Run: headless pygame with SDL's dummy video driver; simulated clock (each Clock.tick advances the game by its frame time, no real sleeping); random seed 0; keys injected as events and as key.get_pressed() state; mouse plan: one left click at the window centre at the start of phase 2, then a move to the lower-right quarter at the start of phase 3.
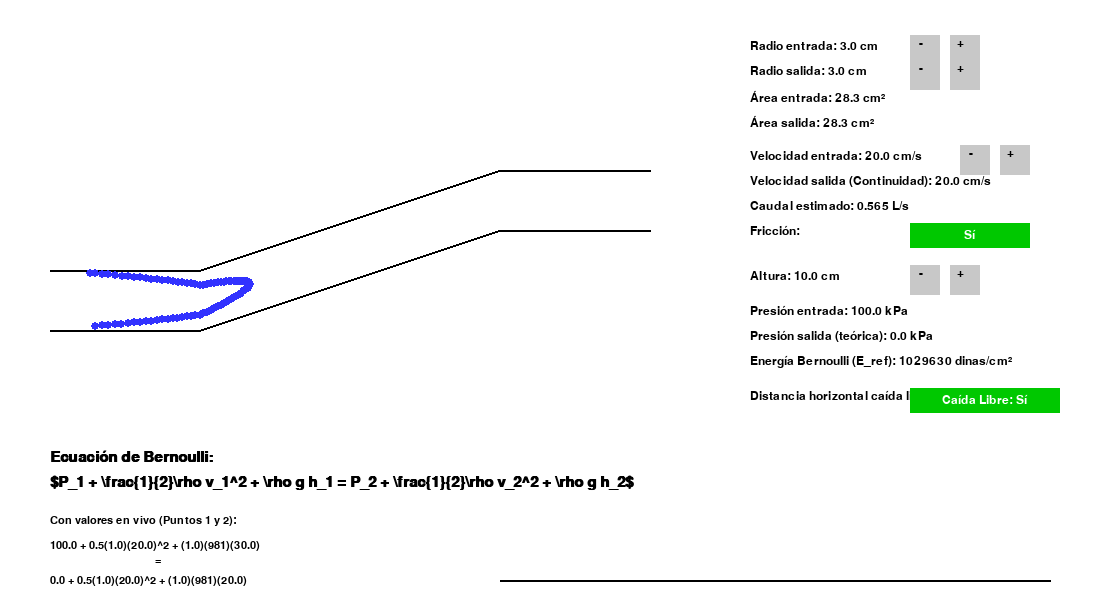
Frame 1 of 4 · flips 1–60 · no input
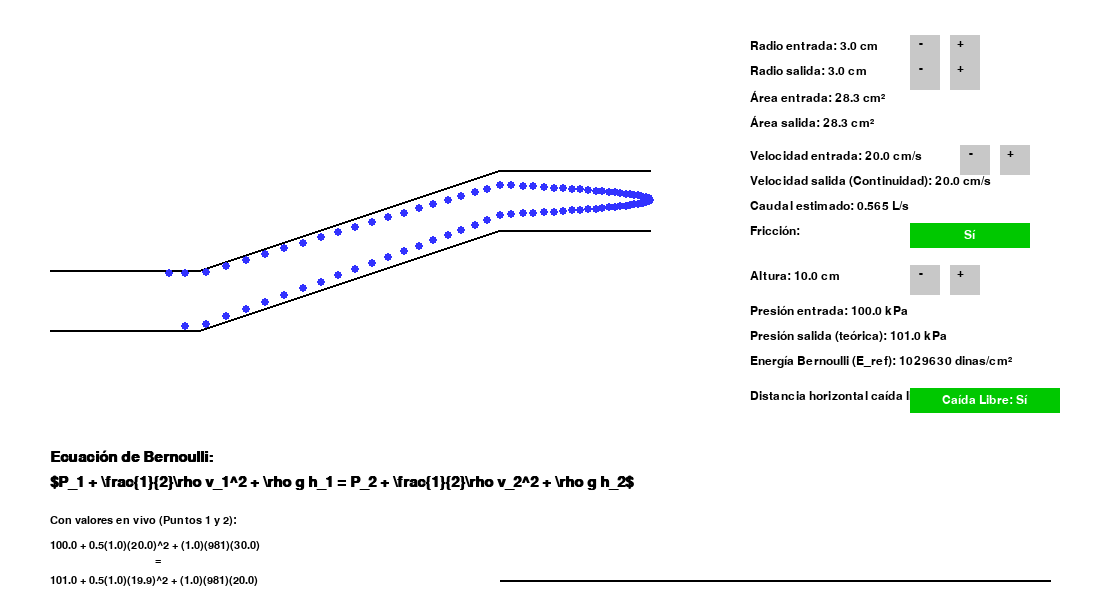
Frame 2 of 4 · flips 61–180 · clicked the window centre · tapped SPACE, RETURN · held RIGHT (→), D
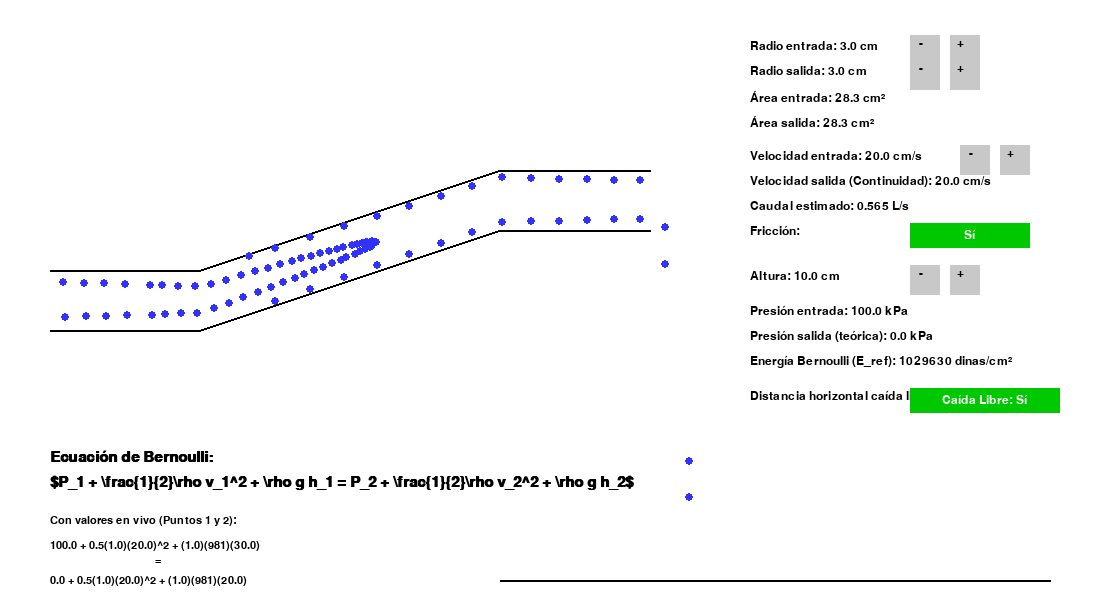
Frame 3 of 4 · flips 181–300 · moved the mouse to the lower-right quarter · held DOWN (↓), S
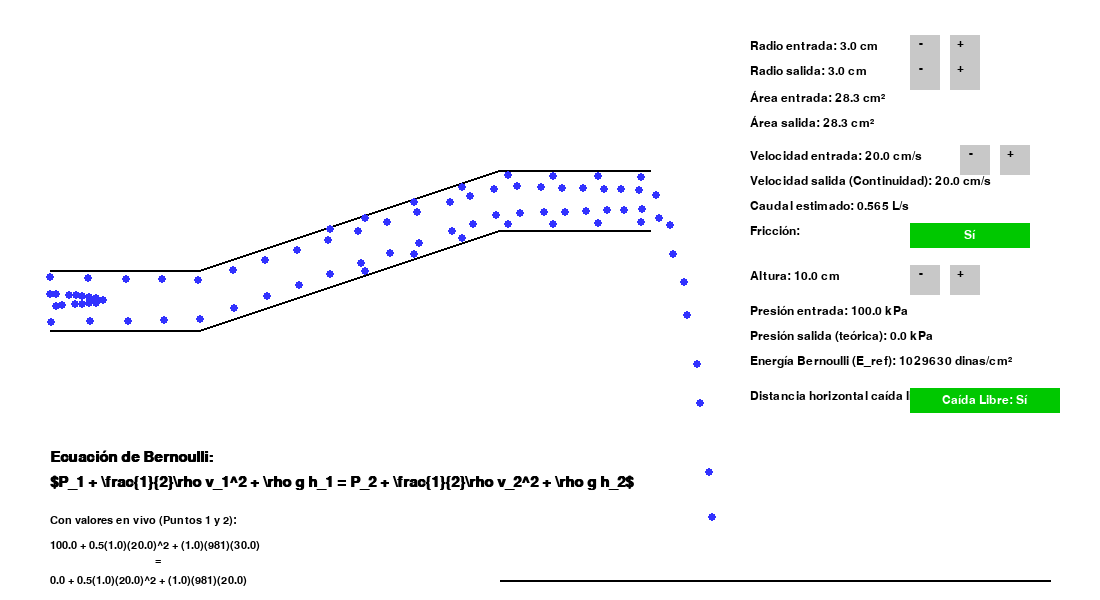
Frame 4 of 4 · flips 301–420 · held LEFT (←), A, UP (↑), W

The pygame program that drew these frames:

import pygame
import sys
import math

friccion = True  # Fricción activada - Ahora controlable por botón
caida_libre_activa = True # Caída libre activada por defecto - Ahora controlable por botón

# === CONSTANTES FÍSICAS PARA BERNOULLI Y CAÍDA LIBRE ===
DENSIDAD_AGUA_GCMS = 1.0     # Densidad del agua en g/cm³
GRAVEDAD_CMS2 = 981.0       # Aceleración de la gravedad en cm/s² (aprox 9.81 m/s²)
PRESION_ENTRADA_KPA = 100.0 # Presión inicial en la entrada en kPa (ej. 1 atmósfera estándar)
PRESION_ATMOSFERICA_KPA = 100.0 # Presión asumida a la salida del tubo (ej. atmosférica)

# Esta variable global guardará la energía total de Bernoulli calculada en la entrada
energia_total_bernoulli = 0.0 # En dinas/cm^2 (unidades de energía por volumen)

# === CONFIGURACIÓN INICIAL Y VALORES POR DEFECTO ===
# Listas de valores permitidos para control con botones
radios_entrada_cm_lista = [3, 4, 5, 6]
indice_radio_entrada = 0  # Comienza en 3 cm (primer elemento de la lista)

radios_salida_cm_lista = [2, 3, 4]
indice_radio_salida = 1  # Comienza en 3 cm (segundo elemento de la lista)

velocidades_entrada_cm_s_lista = [10, 15, 20, 25, 30]
indice_velocidad_entrada = 2  # Comienza en 20 cm/s (tercer elemento de la lista)

alturas_cm_lista = [0, 5, 10, 15, 20] # Lista de alturas permitidas
indice_altura = 2 # Comienza en 10 cm (tercer elemento de la lista)


# Variables que se inicializan con los valores de las listas (se recalcularán en recalcular_parametros)
radio_entrada_cm = radios_entrada_cm_lista[indice_radio_entrada]
radio_salida_cm = radios_salida_cm_lista[indice_radio_salida]
velocidad_entrada_cm_s = velocidades_entrada_cm_s_lista[indice_velocidad_entrada]
Altura_cm = alturas_cm_lista[indice_altura]


cm_a_px = 10
fps = 60
factor_visual = 100 # Para ajustar la velocidad visual de las partículas

# === CONFIGURACIÓN DE LA VENTANA PYGAME ===
pygame.init()
ancho_pantalla, alto_pantalla = 1100, 600 # DEFINIDAS AQUÍ
pantalla = pygame.display.set_mode((ancho_pantalla, alto_pantalla))
pygame.display.set_caption("Simulación de Flujo Laminar y Caída Libre")

# Altura del suelo de la simulación (para la caída libre)
y_suelo_px = alto_pantalla - 20 # 20px desde abajo


# === PARÁMETROS DEL TUBO (BASADOS EN LA ESTRUCTURA DE EMI) ===
x_tubo = 50                 # Inicio del primer segmento horizontal
ancho_tubo_segmento1 = 150  # Longitud del primer segmento
y_centro_tubo_base = 300    # Altura central de referencia para el primer segmento (en px)

x_diagonal = x_tubo + ancho_tubo_segmento1 # Inicio del segmento diagonal (donde termina el 1ro)
ancho_diagonal = 300        # Longitud del segmento diagonal

x_tubo_salida = x_diagonal + ancho_diagonal # Inicio del segmento de salida (donde termina la diagonal)
ancho_tubo_salida = 150     # Longitud del segmento de salida


fuente = pygame.font.SysFont("Arial", 18)
fuente_ecuacion = pygame.font.SysFont("Arial", 22, bold=True) # Fuente para la ecuación
fuente_ecuacion_valores = pygame.font.SysFont("Arial", 16) # Fuente para la ecuación con valores


# === COLORES ===
BLANCO = (255, 255, 255)
AZUL = (50, 50, 255)
NEGRO = (0, 0, 0)
GRIS = (200, 200, 200) # Color para los botones
VERDE_ENCENDIDO = (0, 200, 0)
ROJO_APAGADO = (200, 0, 0)

# === FUNCIONES DE UTILIDAD ===
# Mueve la definición de dibujar_texto aquí, fuera del bucle principal
def dibujar_texto(texto, x, y, color=NEGRO, fuente_obj=fuente):
    superficie = fuente_obj.render(texto, True, color)
    pantalla.blit(superficie, (x, y))

# === BOTONES DE LA INTERFAZ ===
botones = {
    "radio_entrada_mas": pygame.Rect(950, 35, 30, 30),
    "radio_entrada_menos": pygame.Rect(910, 35, 30, 30),
    "radio_salida_mas": pygame.Rect(950, 65, 30, 30),
    "radio_salida_menos": pygame.Rect(910, 65, 30, 30),
    "velocidad_entrada_mas": pygame.Rect(1000, 140, 30, 30),
    "velocidad_entrada_menos": pygame.Rect(960, 140, 30, 30),
    "toggle_friccion": pygame.Rect(910, 225, 120, 25), 
    "altura_mas": pygame.Rect(950, 290, 30, 30), 
    "altura_menos": pygame.Rect(910, 290, 30, 30), 
    "toggle_caida_libre": pygame.Rect(910, 400, 150, 25), 
}


# === CLASE DE PARTÍCULAS ===
class Particula:
    def __init__(self, desplazamiento_y_normalizado):
        self.x = x_tubo 
        self.desplazamiento_y = desplazamiento_y_normalizado 
        self.y = 0 
        self.velocidad_x = 0 
        self.velocidad_y = 0 
        self.radio_particula = 4
        self.radio_local_actual = radio_entrada_px 
        self.presion_local_kpa = 0.0 
        self.estado = "EN_TUBO" 
        self.tiempo_caida_libre = 0 

    def obtener_propiedades_segmento(self, x_pos):
        if x_tubo <= x_pos < x_diagonal:
            return radio_entrada_px, y_centro_tubo_base
        elif x_diagonal <= x_pos < x_tubo_salida:
            longitud_segmento = ancho_diagonal
            if longitud_segmento == 0: progreso_en_segmento = 0 
            else: progreso_en_segmento = (x_pos - x_diagonal) / longitud_segmento
            
            r_local = radio_entrada_px - (radio_entrada_px - radio_salida_px) * progreso_en_segmento
            y_c_local = y_centro_tubo_base - (Altura_px * progreso_en_segmento)
            
            return r_local, y_c_local
        elif x_tubo_salida <= x_pos < x_tubo_salida + ancho_tubo_salida:
            return radio_salida_px, y_centro_tubo_base - Altura_px
        else:
            return radio_entrada_px, y_centro_tubo_base

    def actualizar_posicion_y(self):
        if self.estado == "EN_TUBO":
            self.radio_local_actual, y_centro_local_px = self.obtener_propiedades_segmento(self.x)
            self.y = y_centro_local_px + self.desplazamiento_y * self.radio_local_actual
            self.h_local_cm = y_centro_local_px / cm_a_px # Altura local del centro del tubo en cm
        # No actualizamos Y en caída libre aquí, se hace en mover() con velocidad_y

    def actualizar_velocidad(self):
        if self.estado == "EN_TUBO":
            radio_local_px = self.radio_local_actual
            if radio_local_px < 1: radio_local_px = 1
            
            area_local_cm2 = math.pi * (radio_local_px / cm_a_px)**2
            
            V_continuidad_local_cm_s = 0
            if area_local_cm2 > 0.001: 
                V_continuidad_local_cm_s = caudal_cm3_s / area_local_cm2
            
            velocidad_base_cm_s = V_continuidad_local_cm_s
            if friccion: 
                perfil_exponente = 2
                minimo_relativo = 0.2
                factor = 1 - abs(self.desplazamiento_y) ** perfil_exponente
                factor = max(factor, minimo_relativo)
                velocidad_base_cm_s = V_continuidad_local_cm_s * factor
            
            if velocidad_base_cm_s > 1000: velocidad_base_cm_s = 1000

            self.velocidad_x = ((velocidad_base_cm_s / cm_a_px) / fps) * factor_visual
            self.velocidad_y = 0 
            
            # === Calcular la PRESION LOCAL de la partícula usando BERNOULLI ===
            try:
                P_local_dinas_cm2 = energia_total_bernoulli - \
                                    0.5 * DENSIDAD_AGUA_GCMS * (velocidad_base_cm_s ** 2) - \
                                    DENSIDAD_AGUA_GCMS * GRAVEDAD_CMS2 * self.h_local_cm 
                                    
                self.presion_local_kpa = P_local_dinas_cm2 / 10000
                if self.presion_local_kpa < 0: self.presion_local_kpa = 0
                    
            except Exception as e:
                self.presion_local_kpa = 0
        
        elif self.estado == "CAIDA_LIBRE":
            self.velocidad_y += (GRAVEDAD_CMS2 / cm_a_px / fps) 
            self.presion_local_kpa = 0 


    def mover(self):
        if self.estado == "EN_TUBO":
            self.x += self.velocidad_x
            # Transición a caída libre al salir del tubo
            if self.x > x_tubo_salida + ancho_tubo_salida:
                if caida_libre_activa: # Solo entra en caída libre si está activa
                    self.estado = "CAIDA_LIBRE"
                    # Usar la velocidad horizontal que tenía al salir del tubo
                    self.velocidad_y = 0 # Inicia caída vertical desde 0
                    self.tiempo_caida_libre = 0
                else: # Si caída libre no activa, reinicia en la entrada
                    self.x = x_tubo
                    # Asegura que la posición Y al reiniciar sea correcta para el estado "EN_TUBO"
                    self.y = y_centro_tubo_base + self.desplazamiento_y * radio_entrada_px 
                    self.velocidad_x = 0
                    self.velocidad_y = 0
                    self.tiempo_caida_libre = 0
        
        elif self.estado == "CAIDA_LIBRE":
            self.x += self.velocidad_x
            self.y += self.velocidad_y
            self.tiempo_caida_libre += (1 / fps) 
            
            # Si la partícula toca el "suelo", reiniciarla
            if self.y > y_suelo_px:
                self.x = x_tubo 
                # Asegura que la posición Y al reiniciar sea correcta para el estado "EN_TUBO"
                self.y = y_centro_tubo_base + self.desplazamiento_y * radio_entrada_px 
                self.velocidad_x = 0
                self.velocidad_y = 0
                self.estado = "EN_TUBO"
                self.tiempo_caida_libre = 0


    def dibujar(self, pantalla):
        pygame.draw.circle(pantalla, AZUL, (int(self.x), int(self.y)), self.radio_particula)

# === CREACIÓN DE PARTÍCULAS ===
def crear_particulas():
    nuevas_particulas = []
    paso = 0.02
    margen = 0.9 
    pos = -margen
    while pos <= margen:
        nuevas_particulas.append(Particula(pos))
        pos += paso
    return nuevas_particulas

# === FUNCIÓN PARA RECALCULAR PARÁMETROS ===
# Variables para los valores en vivo de la ecuación de Bernoulli
P1_eq_live_kpa = 0.0
V1_eq_live_cms = 0.0
H1_eq_live_cm = 0.0
P2_eq_live_kpa = 0.0
V2_eq_live_cms = 0.0
H2_eq_live_cm = 0.0

# Variable para la distancia de caída libre (hecha global para acceso directo desde el display)
distancia_horizontal_caida_libre_cm = 0.0


def recalcular_parametros():
    global radio_entrada_cm, radio_salida_cm, velocidad_entrada_cm_s, Altura_cm
    global radio_entrada_px, radio_salida_px, Altura_px
    global area_entrada_cm2, area_salida_cm2
    global caudal_cm3_s, caudal_lps, velocidad_entrada_px, velocidad_salida_cm_s
    global particulas, energia_total_bernoulli 
    global DENSIDAD_AGUA_GCMS, GRAVEDAD_CMS2, PRESION_ENTRADA_KPA 

    # Para los valores en vivo de la ecuación (Bernoulli)
    global P1_eq_live_kpa, V1_eq_live_cms, H1_eq_live_cm
    global P2_eq_live_kpa, V2_eq_live_cms, H2_eq_live_cm
    
    # Actualizar valores CM de las listas
    radio_entrada_cm = radios_entrada_cm_lista[indice_radio_entrada]
    radio_salida_cm = radios_salida_cm_lista[indice_radio_salida]
    velocidad_entrada_cm_s = velocidades_entrada_cm_s_lista[indice_velocidad_entrada]
    Altura_cm = alturas_cm_lista[indice_altura]

    # Convertir a Píxeles
    radio_entrada_px = radio_entrada_cm * cm_a_px
    radio_salida_px = radio_salida_cm * cm_a_px
    Altura_px = Altura_cm * cm_a_px

    # Recalcular áreas y caudales
    area_entrada_cm2 = math.pi * radio_entrada_cm ** 2
    area_salida_cm2 = math.pi * radio_salida_cm ** 2
    caudal_cm3_s = area_entrada_cm2 * velocidad_entrada_cm_s
    caudal_lps = caudal_cm3_s / 1000
    
    # Recalcular velocidad de entrada visual
    velocidad_entrada_px = ((velocidad_entrada_cm_s / cm_a_px) / fps) * factor_visual
    
    # === Cálculo de la Energía Total de Bernoulli en la ENTRADA ===
    P_entrada_dinas_cm2 = PRESION_ENTRADA_KPA * 10000
    h_entrada_cm_ref = y_centro_tubo_base / cm_a_px # Altura de referencia en la entrada

    energia_total_bernoulli = P_entrada_dinas_cm2 + \
                              0.5 * DENSIDAD_AGUA_GCMS * (velocidad_entrada_cm_s ** 2) + \
                              DENSIDAD_AGUA_GCMS * GRAVEDAD_CMS2 * h_entrada_cm_ref

    # La velocidad de salida mostrada para display, calculada por continuidad
    velocidad_salida_cm_s = velocidad_entrada_cm_s * (radio_entrada_cm / radio_salida_cm) ** 2
    
    # === Cálculo de Caída Libre para el display (teórico) ===
    global distancia_horizontal_caida_libre_cm # Hacerla global para el texto
    distancia_horizontal_caida_libre_cm = 0.0 # Reiniciar
    
    # Solo calculamos la distancia de caída libre si la función está activa
    if caida_libre_activa:
        # Altura desde el centro del tubo de salida hasta el suelo
        h_caida_cm = (y_suelo_px - (y_centro_tubo_base - Altura_px)) / cm_a_px
        
        if h_caida_cm > 0:
            tiempo_caida_seg = math.sqrt(2 * h_caida_cm / GRAVEDAD_CMS2)
            distancia_horizontal_caida_libre_cm = velocidad_salida_cm_s * tiempo_caida_seg
    
    # === Actualizar Valores para la Ecuación de Bernoulli en vivo ===
    P1_eq_live_kpa = PRESION_ENTRADA_KPA
    V1_eq_live_cms = velocidad_entrada_cm_s
    H1_eq_live_cm = h_entrada_cm_ref

    # Para el punto 2, usaremos las condiciones teóricas de salida del tubo
    # (P2_eq_live_kpa y V2_eq_live_cms se actualizarán en el bucle principal a partir de una partícula)
    H2_eq_live_cm = (y_centro_tubo_base - Altura_px) / cm_a_px # Altura del centro del tubo de salida en cm


    # Después de recalcular los parámetros que definen el tubo, reiniciar las partículas
    particulas = crear_particulas()
    for p in particulas: # Asegurarse que todas inician EN_TUBO y en la posición correcta
        p.estado = "EN_TUBO"
        p.x = x_tubo
        p.actualizar_posicion_y() # Para que se posicionen correctamente al inicio
        p.velocidad_x = 0 
        p.velocidad_y = 0
        p.tiempo_caida_libre = 0


# Realizar el cálculo inicial al arrancar el programa
recalcular_parametros()


# === BUCLE PRINCIPAL DE LA SIMULACIÓN ===
reloj = pygame.time.Clock()
ejecutando = True

while ejecutando:
    for evento in pygame.event.get():
        if evento.type == pygame.QUIT:
            ejecutando = False
        elif evento.type == pygame.MOUSEBUTTONDOWN and evento.button == 1:
            # Lógica de botones para Radio de Entrada
            if botones["radio_entrada_mas"].collidepoint(evento.pos):
                if indice_radio_entrada < len(radios_entrada_cm_lista) - 1:
                    indice_radio_entrada += 1
                    recalcular_parametros()
            elif botones["radio_entrada_menos"].collidepoint(evento.pos):
                if indice_radio_entrada > 0:
                    indice_radio_entrada -= 1
                    recalcular_parametros()
            
            # Lógica de botones para Radio de Salida
            elif botones["radio_salida_mas"].collidepoint(evento.pos):
                if indice_radio_salida < len(radios_salida_cm_lista) - 1:
                    indice_radio_salida += 1
                    recalcular_parametros()
            elif botones["radio_salida_menos"].collidepoint(evento.pos):
                if indice_radio_salida > 0:
                    indice_radio_salida -= 1
                    recalcular_parametros()

            # Lógica de botones para Velocidad de Entrada
            elif botones["velocidad_entrada_mas"].collidepoint(evento.pos):
                if indice_velocidad_entrada < len(velocidades_entrada_cm_s_lista) - 1:
                    indice_velocidad_entrada += 1
                    recalcular_parametros()
            elif botones["velocidad_entrada_menos"].collidepoint(evento.pos):
                if indice_velocidad_entrada > 0:
                    indice_velocidad_entrada -= 1
                    recalcular_parametros()
            
            # Lógica de botones para Altura
            elif botones["altura_mas"].collidepoint(evento.pos):
                if indice_altura < len(alturas_cm_lista) - 1:
                    indice_altura += 1
                    recalcular_parametros()
            elif botones["altura_menos"].collidepoint(evento.pos):
                if indice_altura > 0:
                    indice_altura -= 1
                    recalcular_parametros()
            
            # Lógica para el botón de Fricción
            elif botones["toggle_friccion"].collidepoint(evento.pos):
                friccion = not friccion
                recalcular_parametros()
            
            # Lógica para el botón de Caída Libre
            elif botones["toggle_caida_libre"].collidepoint(evento.pos):
                caida_libre_activa = not caida_libre_activa 
                recalcular_parametros() 


    pantalla.fill(BLANCO)

    # === DIBUJAR LOS BORDES DEL TUBO ===
    puntos_superiores, puntos_inferiores = [], []

    # Segmento 1: Horizontal de Entrada
    for dx in range(x_tubo, x_diagonal + 1): 
        radio_local = radio_entrada_px
        y_superior = y_centro_tubo_base - radio_local
        y_inferior = y_centro_tubo_base + radio_local
        puntos_superiores.append((dx, y_superior))
        puntos_inferiores.append((dx, y_inferior))

    # Segmento 2: Diagonal (Cambio de radio y altura)
    for dx in range(ancho_diagonal + 1): 
        x = x_diagonal + dx
        progreso = dx / ancho_diagonal
        
        radio_local = radio_entrada_px - (radio_entrada_px - radio_salida_px) * progreso
        y_centro_actual_px = y_centro_tubo_base - (Altura_px * progreso)
        
        y_superior = y_centro_actual_px - radio_local
        y_inferior = y_centro_actual_px + radio_local
        puntos_superiores.append((x, y_superior))
        puntos_inferiores.append((x, y_inferior))

    # Segmento 3: Horizontal de Salida (Elevado)
    for dx in range(x_tubo_salida, x_tubo_salida + ancho_tubo_salida + 1):
        radio_local = radio_salida_px
        y_superior = (y_centro_tubo_base - Altura_px) - radio_local
        y_inferior = (y_centro_tubo_base - Altura_px) + radio_local
        puntos_superiores.append((dx, y_superior))
        puntos_inferiores.append((dx, y_inferior))

    pygame.draw.lines(pantalla, NEGRO, False, puntos_superiores, 2)
    pygame.draw.lines(pantalla, NEGRO, False, puntos_inferiores, 2)

    # Dibujar el "suelo" solo si caída libre está activa
    if caida_libre_activa:
        pygame.draw.line(pantalla, NEGRO, (x_tubo_salida, y_suelo_px), (ancho_pantalla - 50, y_suelo_px), 2)


    # === ACTUALIZAR Y DIBUJAR PARTÍCULAS ===
    presion_salida_mostrada_kpa_temp = 0.0 # Variable temporal para acumular presión de salida
    V2_eq_live_cms_temp = 0.0 # Variable temporal para velocidad de salida en vivo
    particula_encontrada_salida = False # Flag para saber si encontramos una partícula representativa

    for p in particulas:
        p.actualizar_posicion_y() 
        p.actualizar_velocidad()  
        p.mover() 
        p.dibujar(pantalla)

        # Buscar una partícula representativa para la presión y velocidad de salida en vivo
        # Solo si está en el estado EN_TUBO y al final del último segmento
        if p.estado == "EN_TUBO" and p.x > (x_tubo_salida + ancho_tubo_salida * 0.75) and abs(p.desplazamiento_y) < 0.1:
            presion_salida_mostrada_kpa_temp = p.presion_local_kpa
            # Convertir la velocidad de px/fotograma a cm/s
            V2_eq_live_cms_temp = p.velocidad_x / ((factor_visual / cm_a_px) / fps)
            particula_encontrada_salida = True
    
    # Asignar los valores temporales a las globales después del bucle de partículas
    if particula_encontrada_salida:
        P2_eq_live_kpa = presion_salida_mostrada_kpa_temp
        V2_eq_live_cms = V2_eq_live_cms_temp
    else: # Si no hay partículas en la salida aún, usar valores por defecto o cero
        P2_eq_live_kpa = 0.0
        V2_eq_live_cms = velocidad_salida_cm_s # usar la de continuidad si no hay partícula visible

    # === MOSTRAR TEXTO INFORMATIVO ===
    # Ajuste de posiciones Y para los textos del panel derecho
    y_inicio_panel = 40 # Mismo inicio
    line_height = 25 # Espacio entre líneas
    
    dibujar_texto(f"Radio entrada: {radio_entrada_cm:.1f} cm", 750, y_inicio_panel)
    dibujar_texto(f"Radio salida: {radio_salida_cm:.1f} cm", 750, y_inicio_panel + line_height)
    dibujar_texto(f"Área entrada: {area_entrada_cm2:.1f} cm²", 750, y_inicio_panel + line_height * 2)
    dibujar_texto(f"Área salida: {area_salida_cm2:.1f} cm²", 750, y_inicio_panel + line_height * 3)
    dibujar_texto(f"Velocidad entrada: {velocidad_entrada_cm_s:.1f} cm/s", 750, y_inicio_panel + line_height * 4 + 10) # +10 para separación
    dibujar_texto(f"Velocidad salida (Continuidad): {velocidad_salida_cm_s:.1f} cm/s", 750, y_inicio_panel + line_height * 5 + 10)
    dibujar_texto(f"Caudal estimado: {caudal_lps:.3f} L/s", 750, y_inicio_panel + line_height * 6 + 10)
    
    dibujar_texto(f"Fricción:", 750, y_inicio_panel + line_height * 7 + 10) 
    dibujar_texto(f"Altura: {Altura_cm:.1f} cm", 750, y_inicio_panel + line_height * 8 + 30) # +30 para más espacio
    
    dibujar_texto(f"Presión entrada: {PRESION_ENTRADA_KPA:.1f} kPa", 750, y_inicio_panel + line_height * 9 + 40)
    dibujar_texto(f"Presión salida (teórica): {P2_eq_live_kpa:.1f} kPa", 750, y_inicio_panel + line_height * 10 + 40)
    dibujar_texto(f"Energía Bernoulli (E_ref): {energia_total_bernoulli:.0f} dinas/cm²", 750, y_inicio_panel + line_height * 11 + 40)
    
    # Ajuste de posición para el texto de caída libre
    caida_libre_text_y = y_inicio_panel + line_height * 12 + 50
    if caida_libre_activa:
        dibujar_texto(f"Distancia horizontal caída libre: {distancia_horizontal_caida_libre_cm:.1f} cm", 750, caida_libre_text_y)
    else:
        dibujar_texto(f"Caída Libre: Desactivada", 750, caida_libre_text_y) 


    # === Ecuaciones de Bernoulli ===
    # Ajuste de posiciones para las ecuaciones en la parte inferior izquierda
    eq_x = 50
    eq_y_start = 450 # Posición Y de inicio para las ecuaciones
    
    # 1. Ecuación estática (simbólica)
    dibujar_texto("Ecuación de Bernoulli:", eq_x, eq_y_start, fuente_obj=fuente_ecuacion)
    dibujar_texto(r"$P_1 + \frac{1}{2}\rho v_1^2 + \rho g h_1 = P_2 + \frac{1}{2}\rho v_2^2 + \rho g h_2$", eq_x, eq_y_start + 25, fuente_obj=fuente_ecuacion)

    # 2. Ecuación con valores en vivo
    dibujar_texto("Con valores en vivo (Puntos 1 y 2):", eq_x, eq_y_start + 65, fuente_obj=fuente_ecuacion_valores)
    
    # Formatear la ecuación con los valores actuales
    # Reducimos la precisión de los decimales para que quepa bien
    # GRAVEDAD_CMS2 en .0f para no mostrar decimales en 981
    eq_live_str_pt1 = f"{P1_eq_live_kpa:.1f} + 0.5({DENSIDAD_AGUA_GCMS:.1f})({V1_eq_live_cms:.1f})^2 + ({DENSIDAD_AGUA_GCMS:.1f})({GRAVEDAD_CMS2:.0f})({H1_eq_live_cm:.1f})"
    eq_live_str_pt2 = f"{P2_eq_live_kpa:.1f} + 0.5({DENSIDAD_AGUA_GCMS:.1f})({V2_eq_live_cms:.1f})^2 + ({DENSIDAD_AGUA_GCMS:.1f})({GRAVEDAD_CMS2:.0f})({H2_eq_live_cm:.1f})"
    
    dibujar_texto(eq_live_str_pt1, eq_x, eq_y_start + 90, fuente_obj=fuente_ecuacion_valores)
    dibujar_texto("=", eq_x + fuente_ecuacion_valores.render(eq_live_str_pt1, True, NEGRO).get_width() / 2, eq_y_start + 105, fuente_obj=fuente_ecuacion_valores)
    dibujar_texto(eq_live_str_pt2, eq_x, eq_y_start + 125, fuente_obj=fuente_ecuacion_valores)


    # === DIBUJAR LOS BOTONES ===
    # Ajuste de posición para los botones en el panel derecho (se coordinan con los textos)
    botones["radio_entrada_mas"].y = y_inicio_panel -5
    botones["radio_entrada_menos"].y = y_inicio_panel -5
    
    botones["radio_salida_mas"].y = y_inicio_panel + line_height -5
    botones["radio_salida_menos"].y = y_inicio_panel + line_height -5

    botones["velocidad_entrada_mas"].y = y_inicio_panel + line_height * 4 + 10 -5
    botones["velocidad_entrada_menos"].y = y_inicio_panel + line_height * 4 + 10 -5

    botones["toggle_friccion"].y = y_inicio_panel + line_height * 7 + 10 -2 # Un poco más arriba para centrar con el texto "Fricción"
    
    botones["altura_mas"].y = y_inicio_panel + line_height * 8 + 30 -5
    botones["altura_menos"].y = y_inicio_panel + line_height * 8 + 30 -5
    
    botones["toggle_caida_libre"].y = caida_libre_text_y - 2 # Ajustar al texto de caída libre


    for nombre, rect in botones.items():
        if "toggle_friccion" in nombre: 
            color_friccion_btn = VERDE_ENCENDIDO if friccion else ROJO_APAGADO
            pygame.draw.rect(pantalla, color_friccion_btn, rect)
            texto_friccion = "Sí" if friccion else "No"
            texto_surf = fuente.render(texto_friccion, True, BLANCO)
            pantalla.blit(texto_surf, (rect.x + (rect.width - texto_surf.get_width()) / 2, rect.y + (rect.height - texto_surf.get_height()) / 2))
        elif "toggle_caida_libre" in nombre: 
            color_caida_libre_btn = VERDE_ENCENDIDO if caida_libre_activa else ROJO_APAGADO
            pygame.draw.rect(pantalla, color_caida_libre_btn, rect)
            texto_caida_libre = "Caída Libre: Sí" if caida_libre_activa else "Caída Libre: No"
            texto_surf = fuente.render(texto_caida_libre, True, BLANCO)
            pantalla.blit(texto_surf, (rect.x + (rect.width - texto_surf.get_width()) / 2, rect.y + (rect.height - texto_surf.get_height()) / 2))
        else: # El resto de botones (radios, velocidad, altura)
            pygame.draw.rect(pantalla, GRIS, rect)
            if "mas" in nombre:
                dibujar_texto("+", rect.x + 7, rect.y + 2)
            elif "menos" in nombre:
                dibujar_texto("-", rect.x + 9, rect.y + 2)


    pygame.display.flip()
    reloj.tick(fps)

pygame.quit()
